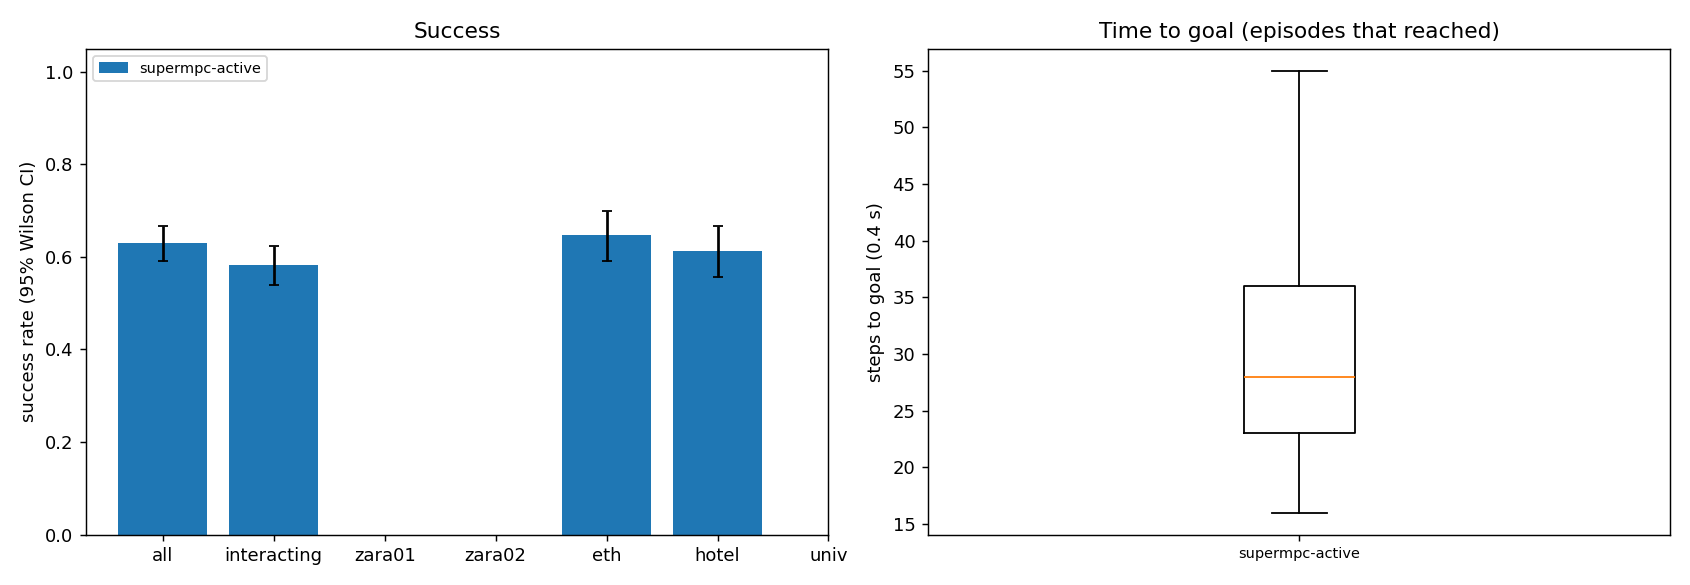

Values plotted in this chart, from the file beside it:
scene, episode, frame, start_x, start_y, goal_x, goal_y, path_peds, surge, planner, success, reached, collisions, coll_tracked, coll_untracked, coll_stopped, steps, min_clearance, coverage, solve_ms, failures, slack_steps, unseen_slack_steps, coll_spawn
eth, 9, 8121, 7.197, 11.0, 7.197, -1.0, 4, 0, supermpc-active, 1, 1, 0, 0, 0, 0, 22, 0.5524, 0.0, 131.3, 0, 0, 0, 0
eth, 6, 8091, 3.798, -1.0, 3.798, 11.0, 5, 0, supermpc-active, 0, 1, 1, 0, 1, 0, 22, -0.009339, 0.0, 158, 0, 0, 0, 0
eth, 0, 7301, 5.169, -1.0, 5.169, 11.0, 11, 0, supermpc-active, 0, 1, 1, 0, 1, 0, 28, -0.1818, 0.3106, 147.3, 0, 5, 0, 0
eth, 5, 10911, 2.858, 11.0, 2.858, -1.0, 1, 0, supermpc-active, 1, 1, 0, 0, 0, 0, 30, 2.567, 0.6667, 148.4, 0, 0, 0, 0
eth, 7, 7499, 3.639, 11.0, 3.639, -1.0, 7, 0, supermpc-active, 1, 1, 0, 0, 0, 0, 31, 0.9195, 0.6, 154.4, 0, 2, 0, 0
eth, 11, 11613, 4.694, -1.0, 4.694, 11.0, 2, 0, supermpc-active, 1, 1, 0, 0, 0, 0, 28, 0.5666, 0.5, 186.6, 0, 0, 0, 0
eth, 10, 10161, 5.555, -1.0, 5.555, 11.0, 23, 0, supermpc-active, 1, 1, 0, 0, 0, 0, 30, 0.05795, 0.1871, 177.9, 0, 4, 3, 0
eth, 8, 8493, 4.261, -1.0, 4.261, 11.0, 8, 0, supermpc-active, 1, 1, 0, 0, 0, 0, 29, 0.8541, 0.7381, 181.2, 0, 1, 0, 0
eth, 12, 11205, 9.861, -1.0, 9.861, 11.0, 15, 0, supermpc-active, 1, 1, 0, 0, 0, 0, 32, 0.7719, 0.5787, 184.6, 0, 3, 0, 0
eth, 2, 9867, 5.335, -1.0, 5.335, 11.0, 11, 0, supermpc-active, 0, 1, 3, 3, 0, 0, 38, -0.2967, 0.4786, 217.3, 0, 12, 6, 0
eth, 13, 6995, 3.008, -1.0, 3.008, 11.0, 5, 0, supermpc-active, 0, 1, 2, 1, 1, 0, 23, -0.3284, 0.4907, 178.5, 0, 3, 1, 0
eth, 15, 7205, 4.923, -1.0, 4.923, 11.0, 6, 0, supermpc-active, 1, 1, 0, 0, 0, 0, 27, 4.036, nan, 125, 0, 0, 0, 0
eth, 1, 11301, 4.251, -1.0, 4.251, 11.0, 20, 0, supermpc-active, 1, 1, 0, 0, 0, 0, 59, 0.5653, 0.5756, 228.3, 0, 7, 1, 0
eth, 18, 7661, 9.62, 11.0, 9.62, -1.0, 7, 0, supermpc-active, 1, 1, 0, 0, 0, 0, 26, 0.6967, 0.0, 124.6, 0, 0, 0, 0
eth, 4, 10341, 5.935, 11.0, 5.935, -1.0, 23, 0, supermpc-active, 0, 1, 4, 3, 1, 0, 47, -0.4445, 0.5576, 310.9, 0, 29, 22, 0
eth, 19, 8463, 8.514, 11.0, 8.514, -1.0, 15, 0, supermpc-active, 0, 1, 1, 0, 1, 0, 30, -0.4366, 0.3833, 196.5, 0, 6, 0, 0
eth, 17, 10431, 4.935, -1.0, 4.935, 11.0, 10, 0, supermpc-active, 1, 1, 0, 0, 0, 0, 40, 0.691, 0.6806, 161.3, 0, 7, 0, 0
eth, 3, 7469, 2.485, 11.0, 2.485, -1.0, 9, 0, supermpc-active, 0, 0, 0, 0, 0, 0, 90, 0.5692, 0.307, 201.8, 0, 3, 10, 0
eth, 22, 7409, 7.526, 11.0, 7.526, -1.0, 10, 0, supermpc-active, 1, 1, 0, 0, 0, 0, 32, 0.06552, 0.4167, 159.7, 0, 0, 1, 0
eth, 20, 10305, 7.119, 11.0, 7.119, -1.0, 25, 0, supermpc-active, 0, 1, 4, 3, 1, 0, 40, -0.4193, 0.566, 224, 0, 13, 4, 0
eth, 25, 11067, 5.506, 11.0, 5.506, -1.0, 6, 0, supermpc-active, 1, 1, 0, 0, 0, 0, 22, 8.384, nan, 115.8, 0, 0, 0, 0
eth, 26, 6605, 6.57, 11.0, 6.57, -1.0, 2, 0, supermpc-active, 1, 1, 0, 0, 0, 0, 24, 6.384, nan, 106.1, 0, 0, 0, 0
eth, 23, 7025, 3.946, -1.0, 3.946, 11.0, 4, 0, supermpc-active, 1, 1, 0, 0, 0, 0, 29, 0.528, 0.375, 145.5, 0, 2, 0, 0
eth, 16, 11361, 8.232, 11.0, 8.232, -1.0, 14, 0, supermpc-active, 0, 1, 3, 1, 2, 0, 50, -0.2964, 0.4335, 239.7, 0, 8, 14, 0
eth, 27, 8091, 9.249, 11.0, 9.249, -1.0, 4, 0, supermpc-active, 1, 1, 0, 0, 0, 0, 24, 3.335, 0.0, 116, 0, 0, 0, 0
eth, 24, 11205, 7.829, -1.0, 7.829, 11.0, 16, 0, supermpc-active, 1, 1, 0, 0, 0, 0, 32, 0.4545, 0.3386, 175.6, 0, 3, 1, 0
eth, 21, 8961, 7.417, -1.0, 7.417, 11.0, 16, 0, supermpc-active, 0, 1, 1, 0, 1, 0, 62, -0.3044, 0.4142, 233.2, 0, 22, 2, 0
eth, 14, 8337, 6.27, 11.0, 6.27, -1.0, 18, 0, supermpc-active, 0, 0, 6, 0, 6, 0, 90, -0.2964, 0.3315, 194.6, 0, 23, 10, 0
eth, 31, 7205, 9.315, -1.0, 9.315, 11.0, 6, 0, supermpc-active, 1, 1, 0, 0, 0, 0, 24, 6.224, nan, 112.7, 0, 0, 0, 0
eth, 30, 7559, 3.905, 11.0, 3.905, -1.0, 3, 0, supermpc-active, 0, 1, 1, 1, 0, 0, 26, -0.391, 0.4231, 115.6, 0, 3, 0, 0
eth, 28, 10299, 8.909, 11.0, 8.909, -1.0, 26, 0, supermpc-active, 0, 1, 6, 4, 2, 0, 25, -0.4367, 0.3317, 259.3, 0, 12, 6, 0
eth, 36, 10527, 3.65, -1.0, 3.65, 11.0, 11, 0, supermpc-active, 1, 1, 0, 0, 0, 0, 23, 3.498, nan, 103.7, 0, 0, 0, 0
eth, 33, 10017, 4.568, -1.0, 4.568, 11.0, 10, 0, supermpc-active, 0, 1, 2, 0, 2, 0, 27, -0.3769, 0.0, 97.92, 0, 0, 0, 2
eth, 34, 11613, 9.256, -1.0, 9.256, 11.0, 3, 0, supermpc-active, 1, 1, 0, 0, 0, 0, 36, 3.27, 1.0, 108.5, 0, 0, 0, 0
eth, 32, 7367, 2.927, -1.0, 2.927, 11.0, 9, 0, supermpc-active, 0, 1, 1, 0, 1, 0, 43, -0.4922, 0.284, 190, 0, 8, 5, 0
eth, 41, 10911, 2.269, -1.0, 2.269, 11.0, 1, 0, supermpc-active, 1, 1, 0, 0, 0, 0, 25, 3.514, nan, 137.7, 0, 0, 0, 0
eth, 38, 11421, 6.65, 11.0, 6.65, -1.0, 11, 0, supermpc-active, 1, 1, 0, 0, 0, 0, 46, 1.338, 0.409, 143, 0, 2, 0, 0
eth, 37, 9189, 5.51, -1.0, 5.51, 11.0, 9, 0, supermpc-active, 1, 1, 0, 0, 0, 0, 34, 0.867, 0.4583, 233.1, 0, 4, 2, 0
eth, 40, 7781, 5.209, -1.0, 5.209, 11.0, 8, 0, supermpc-active, 0, 1, 2, 1, 1, 0, 33, -0.4633, 0.4032, 186, 0, 7, 2, 0
eth, 42, 8553, 8.486, -1.0, 8.486, 11.0, 8, 0, supermpc-active, 0, 1, 2, 0, 3, 0, 35, -0.437, 0.4444, 187.1, 0, 1, 0, 3
eth, 46, 11733, 6.188, -1.0, 6.188, 11.0, 7, 0, supermpc-active, 1, 1, 0, 0, 0, 0, 23, 4.973, nan, 108.5, 0, 0, 0, 0
eth, 43, 11379, 2.452, 11.0, 2.452, -1.0, 8, 0, supermpc-active, 0, 1, 3, 3, 0, 0, 29, -0.2093, 0.4404, 195.2, 0, 6, 4, 0
eth, 29, 10959, 9.317, -1.0, 9.317, 11.0, 2, 0, supermpc-active, 0, 0, 6, 5, 1, 0, 90, -0.2108, 0.5808, 191.3, 0, 22, 15, 2
eth, 45, 9279, 2.285, 11.0, 2.285, -1.0, 9, 0, supermpc-active, 0, 1, 2, 0, 2, 0, 32, -0.317, 0.4611, 171.6, 0, 7, 1, 0
eth, 47, 11205, 2.627, -1.0, 2.627, 11.0, 16, 0, supermpc-active, 1, 1, 0, 0, 0, 0, 22, 2.716, 0.3, 138.9, 0, 0, 0, 0
eth, 48, 7685, 4.659, 11.0, 4.659, -1.0, 8, 0, supermpc-active, 1, 1, 0, 0, 0, 0, 24, 2.755, 0.0, 105.3, 0, 0, 0, 0
eth, 35, 9549, 2.453, -1.0, 2.453, 11.0, 9, 0, supermpc-active, 0, 0, 4, 2, 2, 0, 90, -0.3316, 0.5065, 189.9, 0, 20, 8, 0
eth, 50, 11841, 6.248, 11.0, 6.248, -1.0, 14, 0, supermpc-active, 1, 1, 0, 0, 0, 0, 35, 0.5956, 0.3085, 167.4, 0, 6, 0, 0
eth, 52, 9093, 8.742, 11.0, 8.742, -1.0, 11, 0, supermpc-active, 1, 1, 0, 0, 0, 0, 23, 0.3766, 0.1562, 163.9, 0, 1, 1, 0
eth, 49, 10719, 4.344, -1.0, 4.344, 11.0, 14, 0, supermpc-active, 0, 1, 3, 1, 2, 0, 37, -0.1655, 0.1953, 226.6, 0, 12, 8, 0
eth, 39, 10905, 6.236, 11.0, 6.236, -1.0, 4, 0, supermpc-active, 1, 1, 0, 0, 0, 0, 88, 0.4804, 0.7367, 200.8, 0, 5, 3, 0
eth, 53, 10695, 7.164, -1.0, 7.164, 11.0, 17, 0, supermpc-active, 0, 1, 1, 0, 1, 0, 32, -0.3214, 0.2845, 234.2, 0, 7, 3, 0
eth, 51, 9915, 3.155, 11.0, 3.155, -1.0, 14, 0, supermpc-active, 0, 1, 2, 0, 2, 0, 39, -0.3391, 0.3637, 216.4, 0, 5, 2, 0
eth, 44, 8421, 9.364, -1.0, 9.364, 11.0, 17, 0, supermpc-active, 0, 0, 0, 0, 0, 0, 90, 0.7242, 0.323, 191.7, 0, 7, 3, 0
eth, 54, 8865, 9.923, 11.0, 9.923, -1.0, 12, 0, supermpc-active, 0, 1, 2, 0, 2, 0, 46, -0.4608, 0.4369, 215.4, 0, 5, 3, 2
eth, 59, 9669, 6.006, 11.0, 6.006, -1.0, 8, 0, supermpc-active, 1, 1, 0, 0, 0, 0, 26, 0.8917, 0.4861, 188.2, 0, 1, 0, 0
eth, 61, 8739, 4.677, -1.0, 4.677, 11.0, 5, 0, supermpc-active, 1, 1, 0, 0, 0, 0, 28, 2.358, 1.0, 123.9, 0, 0, 0, 0
eth, 55, 8913, 3.783, 11.0, 3.783, -1.0, 15, 0, supermpc-active, 0, 1, 1, 0, 1, 0, 45, -0.06114, 0.6889, 263.3, 0, 19, 9, 0
eth, 56, 8907, 4.819, 11.0, 4.819, -1.0, 16, 0, supermpc-active, 0, 1, 2, 0, 2, 0, 39, -0.1429, 0.5879, 289.3, 0, 10, 9, 0
eth, 62, 10527, 3.747, 11.0, 3.747, -1.0, 11, 0, supermpc-active, 1, 1, 0, 0, 0, 0, 23, 3.554, nan, 128.8, 0, 0, 0, 0
... 540 more rows
